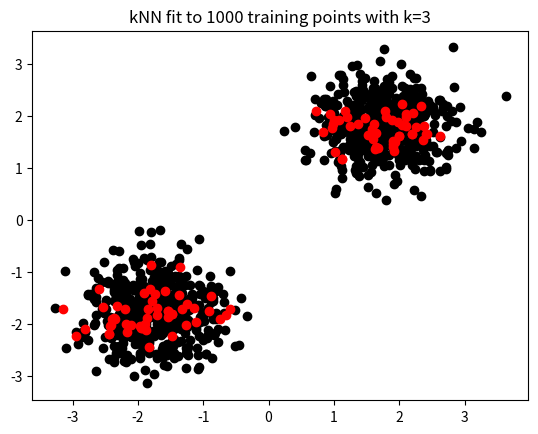

Python code for this plot:
# -*- coding: utf-8 -*-
"""
Created on Sun Jul 23 13:19:35 2017

Simple k-nearest neighbors algorithm for predicting association.

@author: 27182_000
"""

import random
import numpy as np
import matplotlib.pyplot as plt
import math
import copy

# algorithm for finding k smallest elements in a list
def min_k_indices(L, k):
    ''' finds the indices of the k smallest values in the list L '''
    assert len(L) >= k
    # initialize list of indices
    min_indices = [0]
    # iterate over the index of each element in L
    for i in range(1,len(L)):
        # iterate over indices in min_indices
        for j in range(len(min_indices)):
            # if the element of L is smaller than the element associated with the index, set the index to this one
            if L[i] < L[min_indices[j]]:
                min_indices.insert(j, i)
                if len(min_indices) > k:
                    del min_indices[-1]
                break
            if len(min_indices) < k and len(min_indices) == j+1:
                min_indices.append(i)
    return min_indices

# for testing the above function
#random.seed(1)
#vec = [random.random() for i in range(10)]
#min_indices = min_k_indices(vec,10)
#print(vec)
#print(min_indices)
#sorted_vec = []
#for e in min_indices:
#    sorted_vec.append(vec[e])
#print(sorted_vec)

# define kNN algorithm, might need pre-processing of data beforehand so that it all scales nicely
def kNN(training_feature_vectors, classification_feature_vectors, feature_indices_to_predict=[-1], k_neighbors=1, metric=None):
    '''
    k-nearest neighbors algorithm to classify data (actually regression). Calculates the distance between elements in
    the feature space, finds the k nearest neighbors, and fills in the missing features with the mean of the features
    of the k nearest neighbors.
    Args:
        training_feature_vectors: list of feature vectors (also lists), containing classification of training data
        classification_feature_vectors: list of feature vectors (minus the features to be predicted) which we want
            to be classified
        feature_indices_to_predict: list of integers corresponding to indices in training_feature_vectors which are
            to be predicted for classification_feature_vectors, sorted in increasing order
        k_neighbors: integer number of neighbors to compare to
        metric: function of two feature vectors which determines distance from each other
        scaling: scales the elements of the feature vector
    Returns:
        classified_feature_vectors: the completed list of classification_feature_vectors with their missing features
            classified.
    '''
    # assertions on inputs
    if type(feature_indices_to_predict) == int:
        feature_indices_to_predict = [feature_indices_to_predict]
    elif type(feature_indices_to_predict) not in [list, type(np.array([]))]:
        assert False, 'feature_indices_to_predict is neither list nor integer type.'
    # split training_feature_vectors into two arrays - one to hold elements of feature vector that will be used to
    #   compute distance between objects, and another to hold elements of feature vector that will be used for classification
    #   these will be called 'reduced' feature vectors
    red_train_feat_vecs, red_class_feat_vecs = [], []
    for tvec in training_feature_vectors:
        red_tvec = []
        red_train_feat_vecs.append(red_tvec)
        for j in range(len(tvec)):
            if j not in feature_indices_to_predict:
                red_tvec.append(tvec[j])
    for cvec in classification_feature_vectors:
        red_cvec = []
        red_class_feat_vecs.append(red_cvec)
        for j in range(len(cvec)):
            if j not in feature_indices_to_predict:
                red_cvec.append(cvec[j])
    # compute distance between reduced training vectors and classification vectors, store in array where the 0 axis is
    #   the index of the vector to be classified, and the 1 axis is the distance between it and all training vectors
    distances = []
    for red_cvec in red_class_feat_vecs:
        dist_vec = []
        distances.append(dist_vec)
        for red_tvec in red_train_feat_vecs:
            dist_vec.append(metric(red_cvec, red_tvec))
    # now we need to find the indices of the k smallest distances for each list in distances (lists of indices of k
    #   nearest neighbors)
    min_dist_indices = []
    for cdist in distances:
        min_dist_indices.append(min_k_indices(cdist, k_neighbors))
#    return min_dist_indices
    # for each vector to be classified, take average of the features of k nearest neighbors that are missing from the
    #   classification data
    classification_feature_vectors_ = copy.copy(classification_feature_vectors)
    tvecs_array = np.array(training_feature_vectors)
    for i in range(len(classification_feature_vectors)):
        for j in feature_indices_to_predict:
            feat_mean = 0
            for k in min_dist_indices[i]:
                feat_mean += tvecs_array[k,j]
            feat_mean /= k_neighbors
            classification_feature_vectors_[i][j] = feat_mean
    return classification_feature_vectors_

# a dot-product metric; calculates X.Y/|X||Y| = cos(angle between X and Y)
def dotProduct(X, Y):
    assert len(X) == len(Y), 'vectors not the same length'
    dist = 0
    magX2, magY2 = 0, 0
    for i in range(len(X)):
        dist += X[i]*Y[i]
        magX2 += X[i]**2
        magY2 += Y[i]**2
    return -dist/math.sqrt(magX2*magY2)

# a Euclidean metric
def euclideanDist(X, Y):
    assert len(X) == len(Y), 'vectors not the same length'
    dist2 = 0
    for i in range(len(X)):
        dist2 += (X[i] - Y[i])**2
    return math.sqrt(dist2)


def nDimUnitTest(num_data_points, ndim, missing_comps):
    '''
    testing it out: generates a bunch of random n-dimensional vectors, then tries to guess the missing components of
    a vector to be classified by comparing to a number of nearest neighbors using a specified metric.
    '''
    random.seed(0)
    tvecs = [[random.randint(0,9) for i in range(n_dim)] for j in range(num_data_points)]
    cvecs = [[random.randint(0,9) if i not in missing_comps else None for i in range(n_dim)] for j in range(1)]
    print('k=0: {}'.format(cvecs))
    for k in range(1,25,2):
        print('k={}: {}'.format(k, kNN(tvecs, cvecs, missing_comps, k, metric=dotProduct)))

#nDimUnitTest(100, 5, [1,4])

def twoDimUnitTest(num_data_points, num_class_points, k=3, class_dist='gauss', dist=3, sigma=1):
    '''
    Generates a bunch of Gaussian-distributed (x,y) coordinates as training data, then attempts to guess the y value of
    a classification point given its x value. Plots the results.
    '''
#    random.seed(0)
    mean_xy = dist/(2*math.sqrt(2))
    tvecs = [[random.gauss(-mean_xy, sigma) if j <= num_data_points//2 else random.gauss(mean_xy, sigma) for i in range(2)] for j in range(num_data_points)]
    if class_dist == 'gauss':
        cvecs = [[random.gauss(-mean_xy, sigma) if j <= num_class_points//2 else random.gauss(mean_xy, sigma), None] for j in range(num_class_points)]
    elif class_dist == 'uniform':
        cvecs = [[random.uniform(-(mean_xy+2*sigma), mean_xy+2*sigma), None] for i in range(num_class_points)]
    else:
        assert False, 'Choose either \'gauss\' or \'uniform\' distribution'
    cvecs_fit = kNN(tvecs, cvecs, [1], k, metric=euclideanDist)
    plt.figure('scatter')
    tvecs_array, cvecs_fit_array = np.array(tvecs), np.array(cvecs_fit)
    plt.scatter(tvecs_array[:,0], tvecs_array[:,1], c='k', label='Training data')
    plt.scatter(cvecs_fit_array[:,0], cvecs_fit_array[:,1], c='r', label='Fit data')
    plt.title('kNN fit to {} training points with k={}'.format(num_data_points, k))
    plt.show()

# Try test with k small and k large and compare - the large k tends to guess a y value near the mean of the distribution
#   (as it should), with very little variablility, whereas the small k tends to trace the training data distribution
#   more faithfully.
twoDimUnitTest(1000,100, k=3, class_dist='gauss', dist=5, sigma=0.5)








